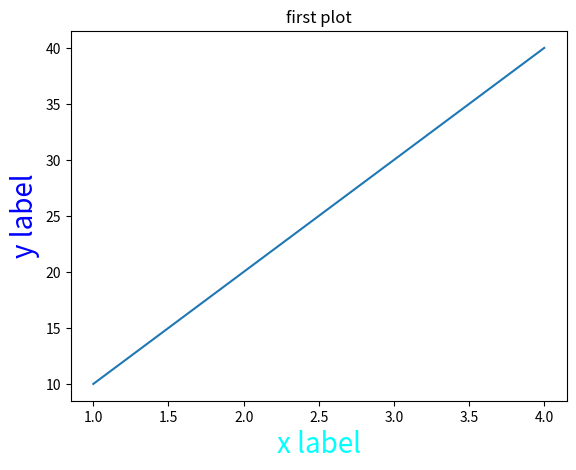

Write Python code to recreate this figure.
import matplotlib.pyplot as plt
plt.plot([1,2,3,4],[10,20,30,40])
plt.xlabel("x label",{"color":"cyan"},size=20)
plt.ylabel("y label",{"color":"blue","size":20})
plt.title("first plot")
plt.show()